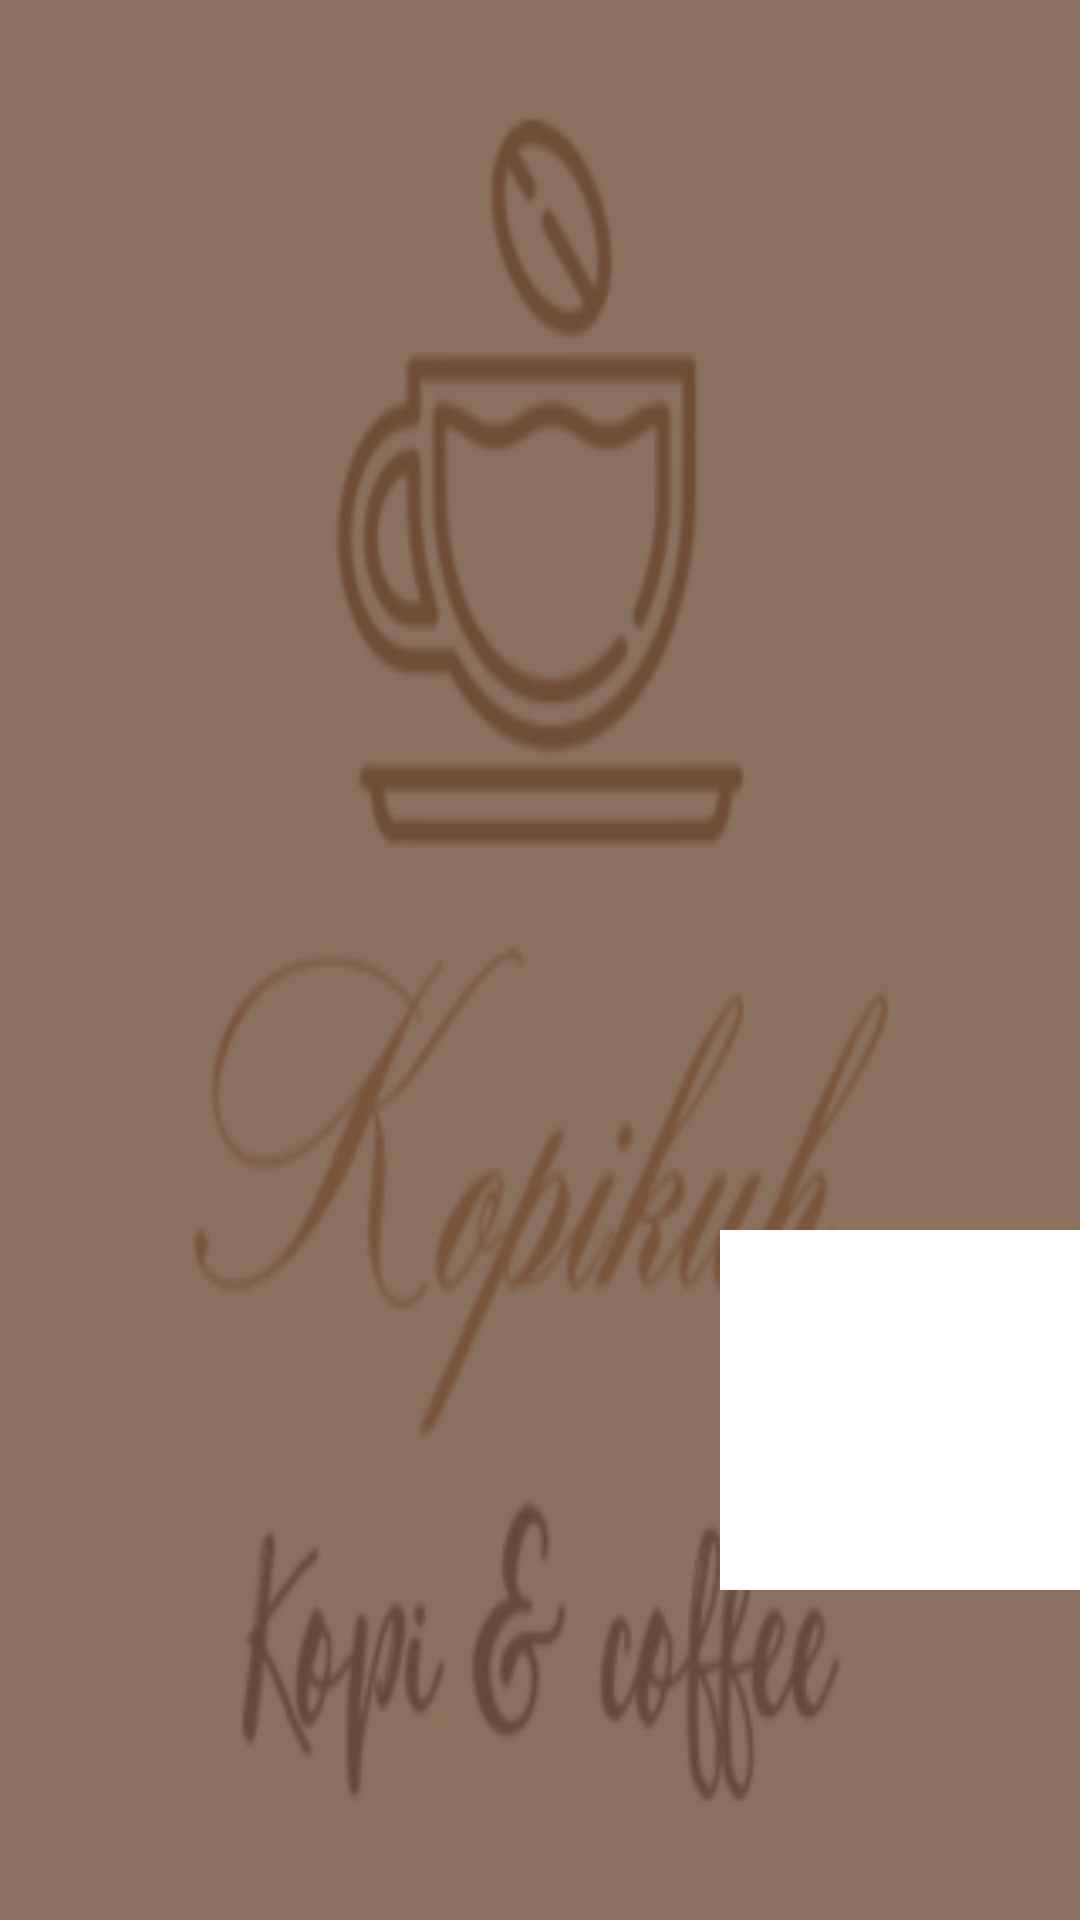

Produce the Android XML layout that renders to this screen, including the resource entries it uses.
<!-- AndroidManifest.xml: application theme AppTheme -->
<!-- res/layout/fragment_home.xml -->
<?xml version="1.0" encoding="utf-8"?>
<FrameLayout xmlns:android="http://schemas.android.com/apk/res/android"
    xmlns:tools="http://schemas.android.com/tools"
    android:layout_width="match_parent"
    android:layout_height="match_parent"
    tools:context=".User.UserBottom.HomeFragment"
    android:background="@drawable/logo">

        <LinearLayout
            android:layout_width="match_parent"
            android:layout_height="match_parent"
            android:orientation="vertical"
            android:background="@color/colorCoffeeTra">

            <ViewFlipper
                android:layout_width="match_parent"
                android:layout_height="300dp"
                android:id="@+id/vp_flipper_layout"
                android:layout_gravity="center"
                android:scaleType="fitXY"
                android:scaleX="1"
                android:scaleY="1.3"/>

                    <RelativeLayout
                        android:layout_width="match_parent"
                        android:layout_height="match_parent"
                        android:id="@+id/Cart">

                        <ImageView
                            android:id="@+id/ivCart"
                            android:layout_width="120dp"
                            android:layout_height="120dp"
                            android:layout_centerInParent="true"
                            android:src="@drawable/ic_action_cart"
                            android:layout_alignParentEnd="true"
                            android:background="@color/colorWhite" />
                    </RelativeLayout>

        </LinearLayout>


</FrameLayout>
<!-- resources referenced by this layout -->
<resources>
  <color name="colorCoffeeTra">#cc6f4e37</color>
  <color name="colorWhite">#ffffff</color>
  <!-- drawable logo: png bitmap (drawable, 61149 bytes) -->
  <style name="AppTheme" parent="Theme.AppCompat.Light.DarkActionBar">
          
          <item name="colorPrimary">@color/colorPrimary</item>
          <item name="colorPrimaryDark">@color/colorPrimaryDark</item>
          <item name="colorAccent">@color/colorAccent</item>
      </style>
  <color name="colorPrimary">#008577</color>
  <color name="colorPrimaryDark">#00574B</color>
  <color name="colorAccent">#D81B60</color>
</resources>
